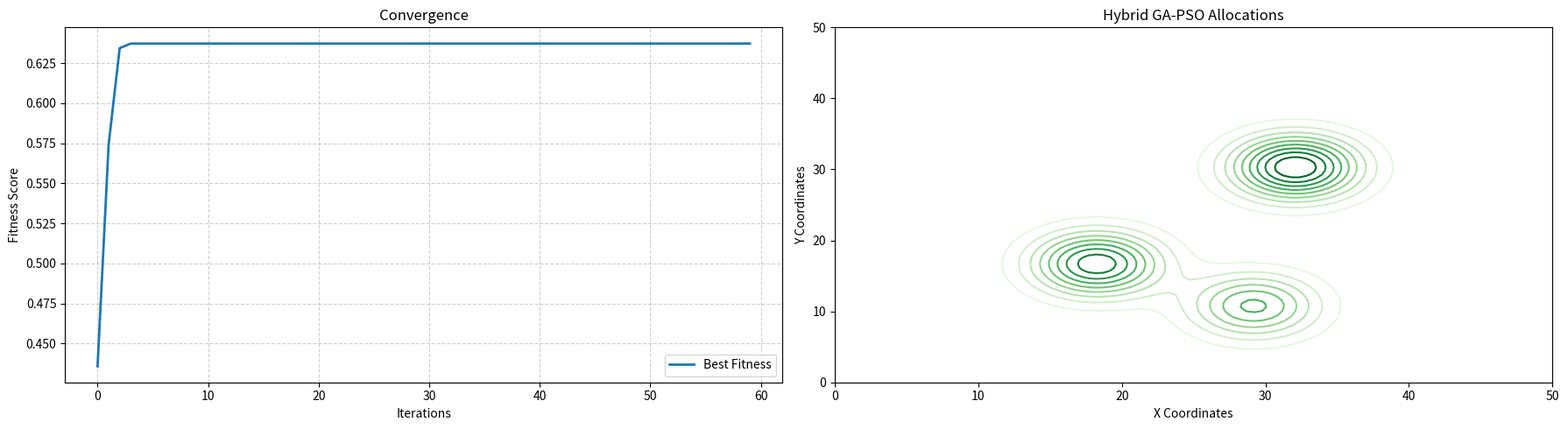

Here is the Python script that generated this plot:
import numpy as np
import matplotlib.pyplot as plt
import random

# GIVEN DATA
Q = np.array([5, 7, 8])
W = np.array([0.2, 0.35, 0.15])
P = np.array([
    [0.8, 0.7, 0.0],
    [0.7, 0.0, 0.8],
    [0.0, 0.8, 0.7]
])

U = np.array([
    [1, 1, 1],
    [1, 0, 1],
    [1, 1, 1]
])

# PARAMETERS
MAX_ITERATIONS = 60

# PSO
SWARM_SIZE = 20
W_INERTIA = 0.7
C1 = 2
C2 = 2

# GA
MUTATION_RATE = 0.1

def calc_fitness(chromosome):
    X = np.array(chromosome).reshape(3, 3)
    for i in range(3):
        if np.sum(U[i] * X[i]) > Q[i]:
            return 0.0  # Invalid 
        
    raw_damage = np.sum(W * P * X)
    max_damage = np.sum(
     W.reshape(3,1) *
     P *
     np.array(Q).reshape(3,1)
     )
    fitness_value = raw_damage / max_damage 
    return fitness_value

def generate_random_allocation():
    allocation = []
    for i in range(3):
        row = [0, 0, 0]
        weapons = random.randint(0, Q[i])
        for _ in range(weapons):
            target = random.randint(0, 2)
            if U[i][target] == 1:
                row[target] += 1
        allocation.extend(row)
    return np.array(allocation)

# GA PHASE
def crossover(parent1, parent2):
    point = random.randint(1, 8)
    child1 = np.concatenate((parent1[:point], parent2[point:]))
    child2 = np.concatenate((parent2[:point], parent1[point:]))
    return child1, child2

def mutate(chromosome):
    chromosome = chromosome.copy()
    if random.random() < MUTATION_RATE:
        idx = random.randint(0, 8)
        row = idx // 3
        col = idx % 3
        if U[row][col] == 1:
            chromosome[idx] = random.randint(0, Q[row])
    return chromosome

class Particle:
    def __init__(self):
        self.position = generate_random_allocation()
        self.velocity = np.random.uniform(-1, 1, 9)
        self.pbest_position = self.position.copy()
        self.pbest_fitness = calc_fitness(self.position)

# HYBRID GA-PSO
def run_hybrid_gapso():
    swarm = [Particle() for _ in range(SWARM_SIZE)]
    best_fitness_history = []

    # INITIAL GLOBAL BEST
    gbest_position = swarm[0].position.copy()
    gbest_fitness = calc_fitness(gbest_position)

    for particle in swarm:
        fit = calc_fitness(particle.position)
        if fit > gbest_fitness:
            gbest_fitness = fit
            gbest_position = particle.position.copy()

    for iteration in range(MAX_ITERATIONS):
        print("\n" + "=" * 90)
        print(f"ITERATION {iteration + 1}")
        print("=" * 90)

        # PSO PHASE
        for idx, particle in enumerate(swarm):
            r1 = np.random.rand(9)
            r2 = np.random.rand(9)

            # Velocity Update
            particle.velocity = (
                W_INERTIA * particle.velocity
                + C1 * r1 * (particle.pbest_position - particle.position)
                + C2 * r2 * (gbest_position - particle.position)
            )

            # Position Update
            particle.position = particle.position + particle.velocity
            particle.position = np.round(particle.position).astype(int)
            particle.position = np.maximum(particle.position, 0)

            # Respect U matrix
            for j in range(9):
                row = j // 3
                col = j % 3
                if U[row][col] == 0:
                    particle.position[j] = 0

            # Respect weapon quantity constraints
            X = particle.position.reshape(3, 3)
            for r in range(3):
                total = np.sum(X[r])
                if total > Q[r]:
                    factor = Q[r] / total
                    X[r] = np.floor(X[r] * factor)
            particle.position = X.flatten().astype(int)

        # GA PHASE
        random.shuffle(swarm)
        for i in range(0, SWARM_SIZE, 2):
            parent1 = swarm[i].position
            parent2 = swarm[i + 1].position
            child1, child2 = crossover(parent1, parent2)
            child1 = mutate(child1)
            child2 = mutate(child2)
            swarm[i].position = child1
            swarm[i + 1].position = child2

        # EVALUATION
        for idx, particle in enumerate(swarm):
            fitness = calc_fitness(particle.position)
            if fitness > particle.pbest_fitness:
                particle.pbest_fitness = fitness
                particle.pbest_position = particle.position.copy()
            if fitness > gbest_fitness:
                gbest_fitness = fitness
                gbest_position = particle.position.copy()

            # RESULT (Moved variable calculation up to avoid reference error)
            damage = np.sum(P * particle.position.reshape(3, 3), axis=0)
            overall_damage = np.sum(damage)
            
            max_damage = 0
            for i in range(3):
                max_damage += Q[i] * np.max(P[i])
            normalized_damage = overall_damage / max_damage
            
            print(f"\nParticle {idx + 1}")
            print("-" * 60)
            print("Particle Matrix:")
            print(particle.position.reshape(3, 3))
            print("\nPosition Matrix:")
            print(particle.position.reshape(3, 3))
            print("\nVelocity Matrix:")
            print(particle.velocity.reshape(3, 3))
            print("\nPBest Matrix:")
            print(particle.pbest_position.reshape(3, 3))
            print("\nGBest Matrix:")
            print(gbest_position.reshape(3, 3))
            print(f"\nOverall Damage: {normalized_damage:.4f}")
            print(f"Fitness Score: {fitness:.4f}")

        best_fitness_history.append(gbest_fitness)

        print("\n" + "#" * 90)
        print("BEST SOLUTION SO FAR")
        print("#" * 90)
        print("GBest Position:")
        print(gbest_position.reshape(3, 3))
        
        # Fixed escape sequence error (\G -> \nG)
        print(f"\nGBest Fitness: {gbest_fitness:.4f}")

    return gbest_position.reshape(3, 3), gbest_fitness, best_fitness_history

# Removed the duplicate execution step 
hybrid_optimal_X, hybrid_best_fitness, hybrid_history = run_hybrid_gapso()

# COMPARISON
paper_optimal_X = np.array([[1, 2, 2], [4, 0, 2], [0, 3, 1]])
paper_fitness = 0.6456
print("\n[Paper's Stated Optimal]")
print(f"X:\n{paper_optimal_X}")
print(f"Fitness: {paper_fitness}")
print("\n[Hybrid GA-PSO Result]")
print(f"X:\n{hybrid_optimal_X}")
print(f"\nFinal Fitness: {hybrid_best_fitness:.4f}")

# VISUALIZATION
def plot_contour(ax, optimal_X, title, colormap):
    x = np.linspace(0, 50, 100)
    y = np.linspace(0, 50, 100)
    X_grid, Y_grid = np.meshgrid(x, y)
    Z = np.zeros_like(X_grid)
    
    random.seed(42) 
    # Fixed range to 3 to cover the full 3x3 matrix layout
    for i in range(3):
        for j in range(3):
            if optimal_X[i][j] > 0:
                cx, cy = random.uniform(10, 40), random.uniform(10, 40)
                Z += optimal_X[i][j] * np.exp(-((X_grid - cx)**2 + (Y_grid - cy)**2) / 20)

    ax.contour(X_grid, Y_grid, Z, levels=10, cmap=colormap, linewidths=1.5)
    ax.set_title(title)
    ax.set_xlabel("X Coordinates")
    ax.set_ylabel("Y Coordinates")

fig, axs = plt.subplots(1, 2, figsize=(18, 5))

# Plot 1: Stage 1: Hybrid GA-PSO Convergence (Added label parameter)
axs[0].plot(range(MAX_ITERATIONS), hybrid_history, linewidth=2, label="Best Fitness")
axs[0].set_title("Convergence")
axs[0].set_xlabel("Iterations")
axs[0].set_ylabel("Fitness Score")
axs[0].legend()
axs[0].grid(True, linestyle='--', alpha=0.6)

# Plot 2: Stage 2: Defensive Distribution
plot_contour(axs[1], hybrid_optimal_X, "Hybrid GA-PSO Allocations", 'Greens')

plt.tight_layout()
plt.show()
